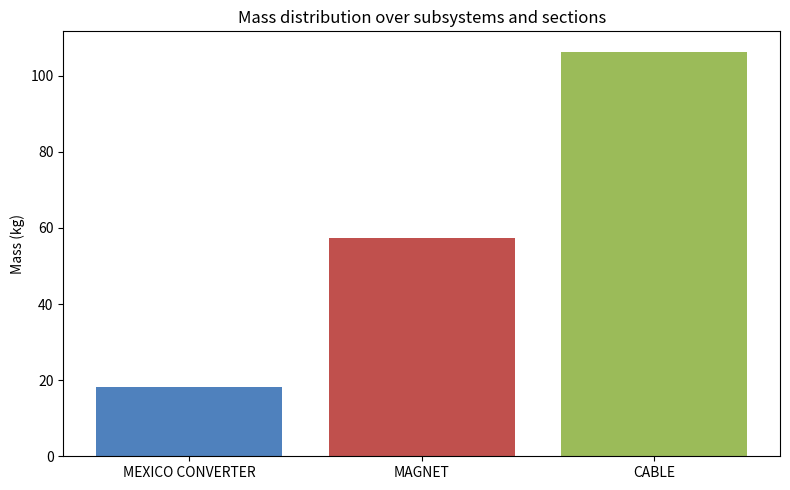
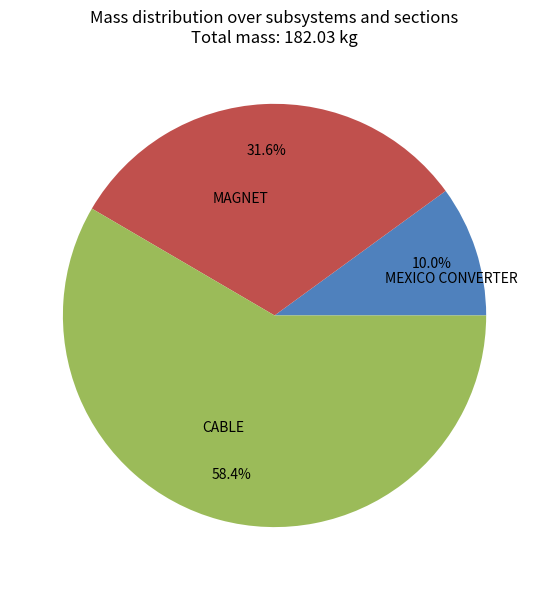

Source code (Python) for these figures, in order:
import matplotlib.pyplot as plt



# -----------------------
# Total mass
# -----------------------
m_mex = 18.23
m_magnet = 57.45
m_cable = 106.35
m_tot = m_mex + m_magnet + m_cable
m_mex_rel = m_mex / m_tot * 100
m_magnet_rel = m_magnet / m_tot * 100   
m_cable_rel = m_cable / m_tot * 100

import logging

logging.info("=== Masses ===\n")
logging.info("Total mass:        %.2f kg; MEXICO CONVERTER: %.1f %%; MAGNET: %.1f %%; CABLE: %.1f %%\n", m_tot, m_mex_rel, m_magnet_rel, m_cable_rel)
logging.info("MEXICO CONVERTER:  %.2f kg", m_mex)
logging.info("MAGNET:            %.2f kg", m_magnet)
logging.info("CABLE:             %.2f kg", m_cable)

# Mass values for each subsystem
labels = ['MEXICO CONVERTER', 'MAGNET', 'CABLE']
masses = [m_mex, m_magnet, m_cable]

# Bar chart
plt.figure(figsize=(8, 5))
plt.bar(labels, masses, color=['#4F81BD', '#C0504D', '#9BBB59'])
plt.ylabel('Mass (kg)')
plt.title('Mass distribution over subsystems and sections')
plt.tight_layout()
plt.savefig('mass_distribution_bar.png')

plt.show()
plt.close()  # Ensure the bar chart window is closed before showing the pie chart

# Pie chart
plt.figure(figsize=(6, 6))
plt.pie(
	masses,
	labels=labels,
	autopct='%1.1f%%',
	labeldistance=0.55,
	pctdistance=0.78,
	colors=['#4F81BD', '#C0504D', '#9BBB59']
)
plt.title(f'Mass distribution over subsystems and sections\nTotal mass: {m_tot:.2f} kg')
plt.tight_layout()
plt.savefig('mass_distribution_pie.png')
plt.show()  # Show the pie chart after saving
